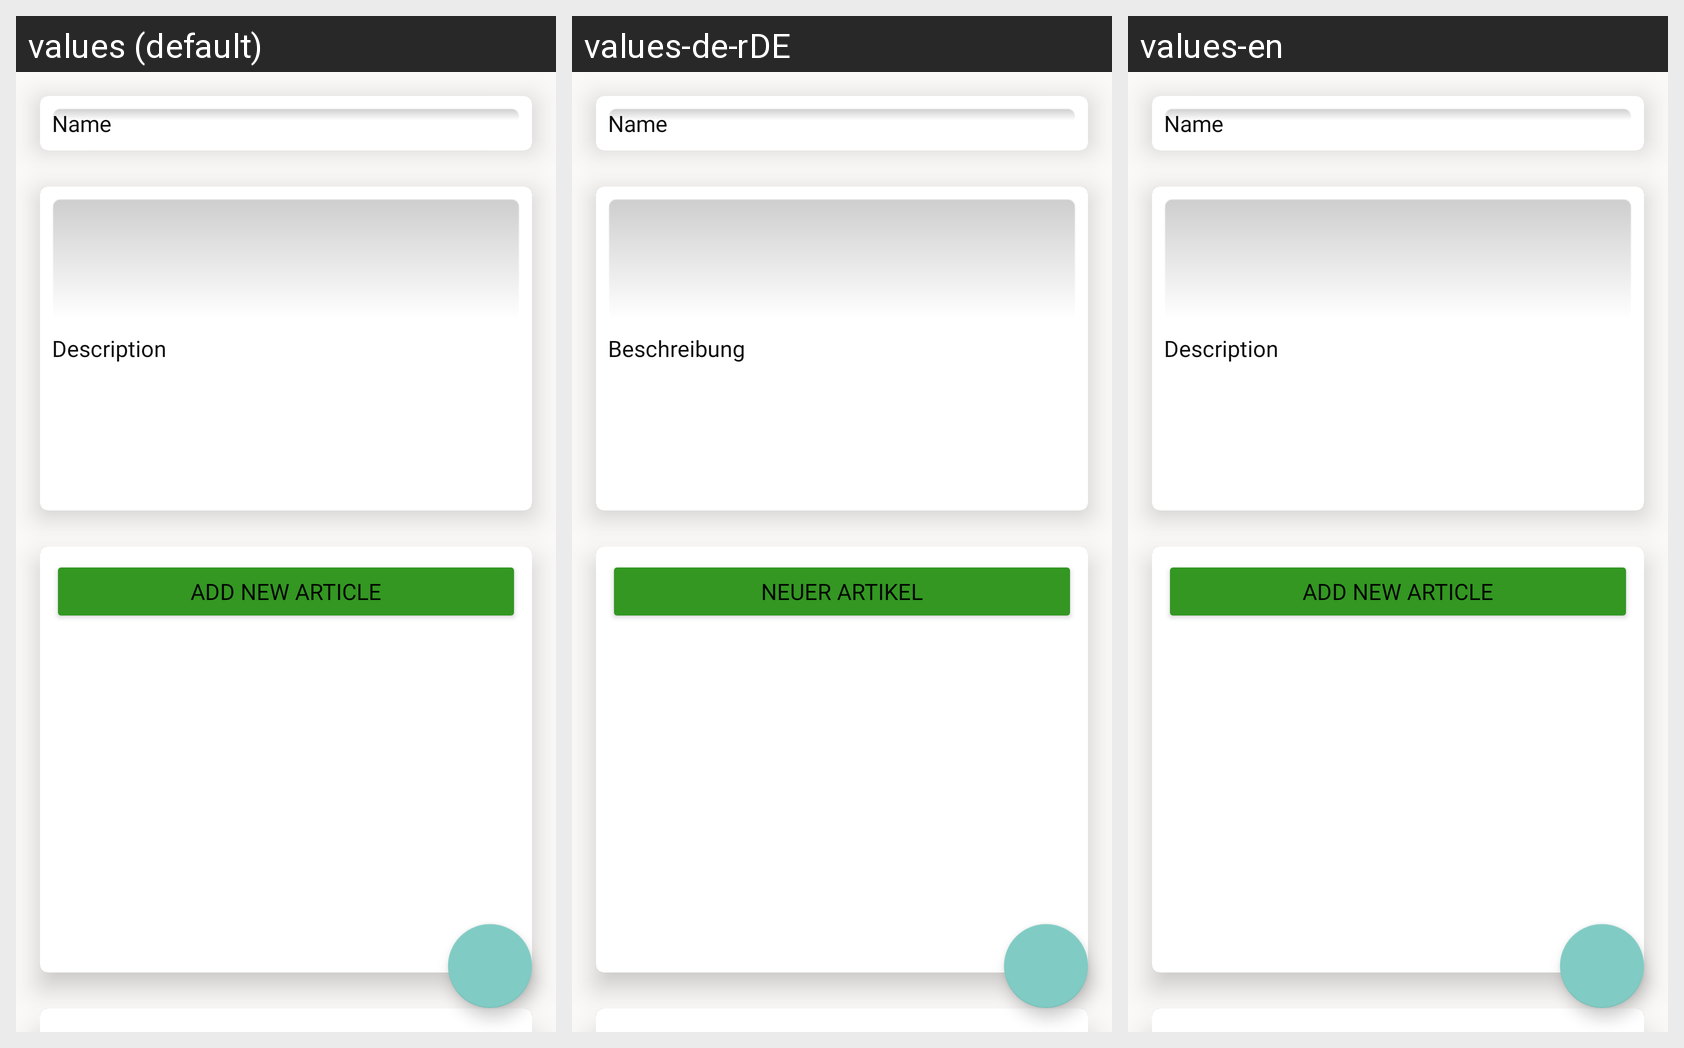

This grid shows one Android layout under several languages. Give, for every string resource on the screen, its name, the default text and each shown locale's text.
Android screen res/layout/recipe_add_edit.xml rendered under 3 locales, left to right: values (default), values-de-rDE, values-en. Device: Nexus 5 (rendered at 1080×1920; each locale shown at half size, 540×960, under a caption strip naming it); theme AppTheme.
Strings drawn on this screen, with the default value and each locale's value (text and hints the layout hard-codes, and strings that could not be matched under every locale, appear in the picture but are not listed):

name
  values: Name
  values-de-rDE: Name
  values-en: Name

description
  values: Description
  values-de-rDE: Beschreibung
  values-en: Description

new_article
  values: Add new Article
  values-de-rDE: Neuer Artikel
  values-en: Add new Article
